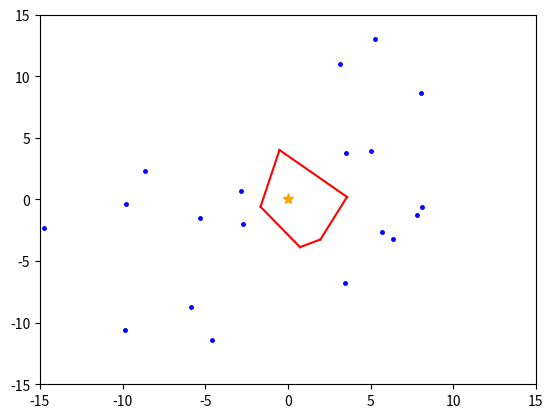

Source code (Python):
import numpy as np
import math
import matplotlib.pyplot as plt
import random

# SECTION: Global variables
perm_seedX = [0]
perm_seedY = [0]
current_seedX = []
current_seedY = []
distances = []

removed_seedsX = []
removed_seedsY = []
previous_seeds = []

unit_vector_mp = []
perp_lines_slope = []

# SECTION: Random point generation
def generate_random(num=20):
  global current_seedX, current_seedY, perm_seedX, perm_seedY
  
  for _ in range(num-1):
    r = random.uniform(2.5, 15)
    theta = math.radians(random.choice([x for x in range(361) if x not in [0, 90, 180, 360]]))
    x = r * math.cos(theta)
    y = r * math.sin(theta)
    perm_seedX.append(round(x, 2))
    perm_seedY.append(round(y, 2))
  current_seedX = perm_seedX.copy()
  current_seedY = perm_seedY.copy()
generate_random()

# SECTION: Distance calculation
for x, y in zip(perm_seedX, perm_seedY):
  distances.append(round(math.sqrt(x**2 + y**2), 2))

# SECTION: Pretty printing results
print("seedX\tseedY\tdistances")
for x, y, d in zip(perm_seedX, perm_seedY, distances):
  print(f"{x}\t{y}\t{d}")

# SECTION: Fi the closest seeds to the origin
def find_closest():
  global previous_seeds, distances

  distances_copy = distances[:]
  distances_copy[0] = 100 # Arbitrary large number / Will help us to figure out when to end the loop

  for i in range(1,len(current_seedX)):
    if current_seedX[i] in previous_seeds:
      distances_copy[i] = 100 # Arbitrary large number
    if current_seedX[i] in removed_seedsX:
      distances_copy[i] = 100

  closest_index = distances_copy.index(min(distances_copy))
  closest_x = current_seedX[closest_index]
  closest_y = current_seedY[closest_index]

  previous_seeds.append(perm_seedX[closest_index])
  return closest_x, closest_y

while True: # Will be broken when there are no more seeds to process (closest_x == 0 and closest_y == 0)
  closest_x, closest_y = find_closest()
  if closest_x == 0 and closest_y == 0:
    break
  print(f"Closest seed {len(previous_seeds)}: {closest_x}, {closest_y}")

  # SECTION: Draw line from closest point to the origin
  midpoint_x = (0 + closest_x) / 2 # Record the midpoint of unit vector
  midpoint_y = (0 + closest_y) / 2
  unit_vector_mp.append((midpoint_x, midpoint_y))

  # SECTION: Calculate and draw unit vector
  magnitude = math.sqrt(closest_x**2 + closest_y**2)
  unit_vector_x = -1*(closest_x / magnitude) # Multiply by -1 to flip the unit vector
  unit_vector_y = -1*(closest_y / magnitude)

  # SECTION: Draw a line perpendicular to the unit vector
  perpendicular_x = -unit_vector_y
  perpendicular_y = unit_vector_x
  x_values = np.linspace(-15, 15, 100) # Seemingly infinite line (ray)
  y_values = [closest_y + perpendicular_y * (x - closest_x) / perpendicular_x for x in x_values]
  perp_lines_slope.append(perpendicular_y / perpendicular_x) # Record the slope of the perpendicular line

  # SECTION: Draw unit vectors from closest to other seeds
  for i in range(1, len(perm_seedX)):
    if perm_seedX[i] == closest_x and perm_seedY[i] == closest_y:
      continue
    dx = perm_seedX[i] - closest_x
    dy = perm_seedY[i] - closest_y
    magnitude = math.sqrt(dx**2 + dy**2)
    unit_x_from = dx / magnitude
    unit_y_from = dy / magnitude

    # SECTION: Calculate dot product and remove accordingly
    dot_product = unit_x_from * unit_vector_x + unit_y_from * unit_vector_y
    if dot_product < 0:
      removed_seedsX.append(perm_seedX[i]) # Add to removed seeds for future reference
      removed_seedsY.append(perm_seedY[i])
    else:
      continue

# SECTION: Find intersection of perpendicular lines

def find_intersection(slope1, intercept1, slope2, intercept2):
    # If the slopes are equal, the lines are parallel and have no intersection
    if slope1 == slope2:
        return None

    # Calculate the x-coordinate of the intersection
    x = (intercept2 - intercept1) / (slope1 - slope2)

    # Substitute x into the equation of the first line to get the y-coordinate
    y = slope1 * x + intercept1

    return (x, y)

# SECTION: Find Voronoi Cell

intersections = []
for i in range(len(perp_lines_slope)):
    for j in range(i+1, len(perp_lines_slope)):
        slope1 = perp_lines_slope[i]
        intercept1 = unit_vector_mp[i][1] - slope1 * unit_vector_mp[i][0]
        slope2 = perp_lines_slope[j]
        intercept2 = unit_vector_mp[j][1] - slope2 * unit_vector_mp[j][0]
        intersection = find_intersection(slope1, intercept1, slope2, intercept2)
        if intersection is not None and intersection[0] >= -15 and intersection[0] <= 15 and intersection[1] >= -15 and intersection[1] <= 15:
            intersections.append(intersection)

for i in range(len(unit_vector_mp)): # Draw perpendicular lines from the midpoint of unit vectors
  slope = perp_lines_slope[i]
  x_intercept = unit_vector_mp[i][0]
  y_intercept = unit_vector_mp[i][1]
  x_values = np.linspace(-15, 15, 100)
  y_values = slope * (x_values - x_intercept) + y_intercept

  current_line_intersections = [p for p in intersections if abs((slope * (p[0] - x_intercept) + y_intercept) - p[1]) < 1e-6]
  current_line_intersections.sort(key=lambda p: p[0])

  # plt.plot(x_values, y_values, 'y-')

  # SECTION: Draw the Voronoi Cell
  # WORKAROUND: If an unit_vector midpoint is between two instersections, it is valid
  
  # Initialize closest points to None
  closest_right = None
  closest_left = None

  # Iterate through the sorted intersections
  for p in current_line_intersections:
      # If the intersection is to the right of the midpoint
      if p[0] > unit_vector_mp[i][0]:
          # If closest_right is None or the current point is closer to the midpoint
          if closest_right is None or abs(p[0] - unit_vector_mp[i][0]) < abs(closest_right[0] - unit_vector_mp[i][0]):
              closest_right = p
      # If the intersection is to the left of the midpoint
      elif p[0] < unit_vector_mp[i][0]:
          # If closest_left is None or the current point is closer to the midpoint
          if closest_left is None or abs(p[0] - unit_vector_mp[i][0]) < abs(closest_left[0] - unit_vector_mp[i][0]):
              closest_left = p
  
  if closest_left is not None and closest_right is not None and closest_left[0] <= unit_vector_mp[i][0] <= closest_right[0]:
    # Draw a line between closest_left and closest_right
    plt.plot([closest_left[0], closest_right[0]], [closest_left[1], closest_right[1]], 'r-')
    

print("Voronoi diagram completed.")

# Set graph axes
plt.xlim(-15, 15)
plt.ylim(-15, 15)

plt.plot(0, 0, '*', markersize=8, color='orange')
plt.plot(perm_seedX[1:], perm_seedY[1:], ".b", markersize=5)
plt.show()

